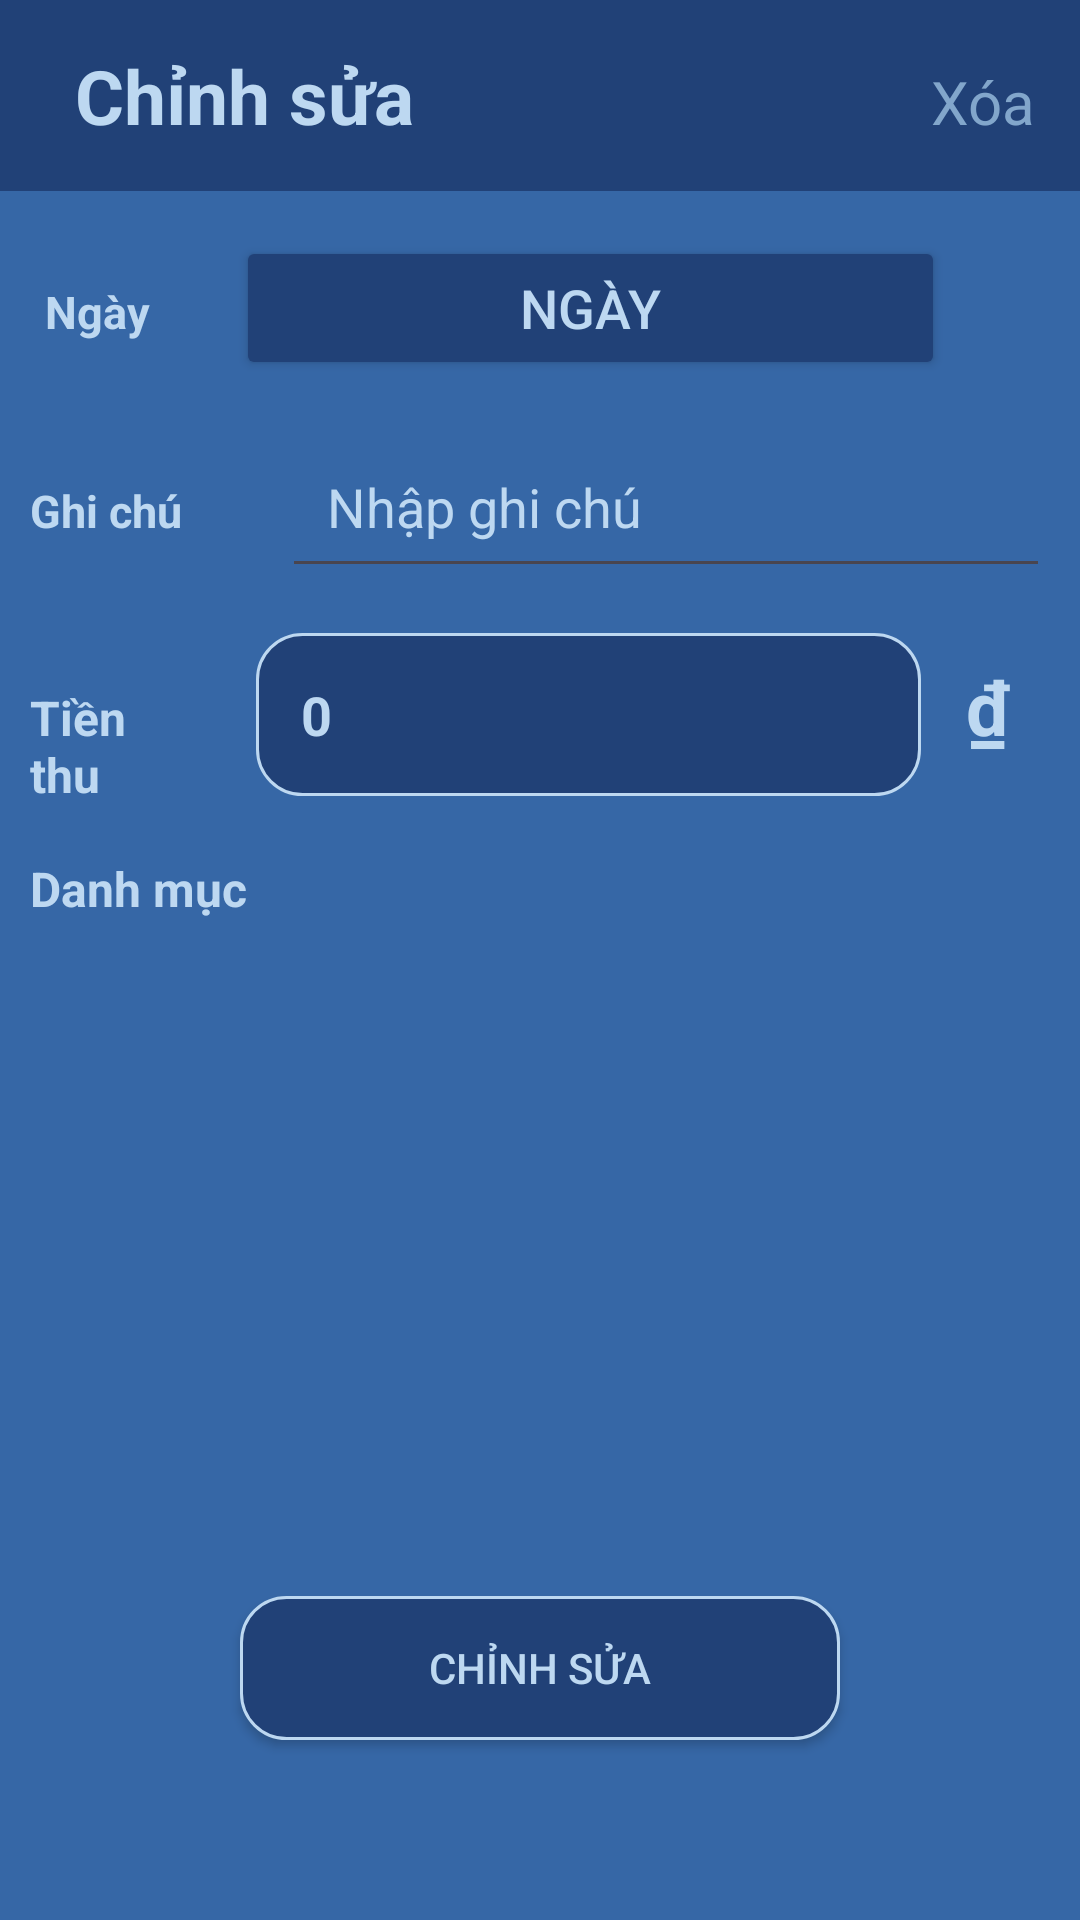

Here is an Android app screen rendered from its layout file. Give the layout XML and the strings, colors and styles it references.
<!-- AndroidManifest.xml: application theme Theme.SpendManagementApplication -->
<!-- res/layout/fragment_chitiet_giaodich.xml -->
<?xml version="1.0" encoding="utf-8"?>
<LinearLayout xmlns:android="http://schemas.android.com/apk/res/android"
    xmlns:tools="http://schemas.android.com/tools"
    android:layout_width="match_parent"
    android:layout_height="730dp"
    xmlns:app="http://schemas.android.com/apk/res-auto"
    tools:context=".HomeFragment_ChiTieu"
    android:orientation="vertical"
    android:background="@color/dark_blue"
    android:layout_marginHorizontal="0dp"

    >
    <LinearLayout
        android:layout_width="match_parent"
        android:layout_height="wrap_content"
        android:orientation="horizontal"
        android:background="@color/darker_blue"
        android:paddingHorizontal="10dp"
        android:paddingVertical="5dp"
        >
       <TextView

           android:layout_width="0dp"
           android:layout_weight="1"
           android:layout_height="wrap_content"
            android:textSize="25sp"
           android:layout_marginLeft="15sp"
           android:paddingVertical="10dp"
           android:text="@string/chinhsua"
           android:textColor="@color/lighter_blue"
           android:textStyle="bold"
           />
        <TextView
            android:layout_width="0dp"
            android:layout_weight="1"
            android:layout_height="wrap_content"
            android:text="Xóa"
            android:textColor="@color/light_blue"
            android:textSize="20sp"
            android:paddingRight="5dp"
            android:textAlignment="textEnd"
            android:id="@+id/tvXoa"/>
    </LinearLayout>

    <LinearLayout
        android:layout_width="match_parent"
        android:layout_height="wrap_content"
        android:layout_marginTop="15dp"
        android:layout_marginRight="45dp"
        android:orientation="horizontal">

        <TextView
            android:id="@+id/tvNgay"
            android:layout_width="0sp"
            android:layout_weight="2"
            android:layout_height="wrap_content"
            android:paddingHorizontal="15dp"
            android:text="@string/ngay"
            android:textColor="@color/lighter_blue"
            android:textSize="15sp"
            android:textStyle="bold">

        </TextView>

        <ImageView
          android:layout_width="50sp"
          android:layout_height="50sp"
          android:contentDescription="@string/ngayTruoc"
          android:src="@drawable/ic_before"
          android:id="@+id/ivNgayTruoc"
            android:visibility="gone"

            >
      </ImageView>
        <Button
            android:id="@+id/btnDatePicker"
            android:layout_width="0sp"
            android:layout_weight="6"
            android:layout_height="wrap_content"
            android:text="@string/ngay"
            android:textColor="@color/lighter_blue"
            android:textSize="18sp"
            android:backgroundTint="@color/darker_blue"
            android:onClick="showDatePicker"
            />

        <DatePicker
            android:id="@+id/datePicker"
            android:background="@drawable/custom_background"
            android:layout_width="wrap_content"
            android:layout_height="wrap_content"
            android:visibility="gone" />


        <ImageView
            android:contentDescription="@string/ngaySau"
            android:layout_width="50sp"
            android:layout_height="50sp"
            android:layout_marginEnd="40sp"
            android:src="@drawable/ic_next"
            android:id="@+id/ivNgaySau"
            android:visibility="gone"
            >
        </ImageView>
    </LinearLayout>

    <LinearLayout
        android:layout_width="match_parent"
        android:layout_height="wrap_content"
        android:orientation="horizontal"
        android:layout_marginTop="5sp"
        android:padding="10sp"
        >
        <TextView
            android:layout_width="0dp"
            android:layout_weight="2"
            android:layout_height="wrap_content"
            android:text="@string/ghichu"
            android:textColor="@color/lighter_blue"
            android:textSize="15sp"
            android:textStyle="bold"

            />

        <EditText
                android:layout_width="0dp"
                android:layout_height="wrap_content"
                android:inputType="text"
                android:layout_weight="8"
                android:textColorHint="@color/lighter_blue"
                android:id="@+id/edtNhapGhiChu"
                android:hint="@string/nhapghichu"
                android:textColor="@color/lighter_blue"
                android:layout_marginStart="20sp"
                android:padding="15sp"
                >
       </EditText>
    </LinearLayout>
    <LinearLayout
        android:layout_width="match_parent"
        android:layout_height="wrap_content"
        android:orientation="horizontal"
        android:layout_marginTop="5dp"
        android:paddingHorizontal="10dp"
        >
        <TextView
            android:layout_width="0dp"
            android:layout_height="wrap_content"
            android:text="@string/tienthu"
            android:textColor="@color/lighter_blue"
            android:textSize="16sp"
            android:textStyle="bold"
            android:layout_weight="2"
            />
            <EditText
                android:id="@+id/edtTienThu"
                android:layout_width="0dp"
                android:layout_height="wrap_content"
                android:hint="@string/khong"
                android:textColor="@color/lighter_blue"
                android:textColorHint="@color/lighter_blue"
                android:background="@drawable/custom_editext"
                android:textStyle="bold"
                android:padding="15sp"
                android:inputType="number"
                android:layout_marginStart="20sp"
                android:layout_weight="8"
                android:autofillHints="">

            </EditText>
        <TextView
            android:layout_width="0dp"
            android:layout_height="wrap_content"
            android:textStyle="bold"
            android:textSize="25sp"
            android:textColor="@color/lighter_blue"
            android:text="@string/vnd"
            android:layout_marginStart="15sp"
            android:layout_weight="1"
            >

        </TextView>
    </LinearLayout>
    <TextView
        android:layout_width="match_parent"
        android:layout_height="wrap_content"
        android:textStyle="bold"
        android:textSize="16sp"
        android:padding="10dp"
        android:text="@string/danhmuc"
        android:textColor="@color/lighter_blue"
        android:layout_marginTop="10sp">
    </TextView>

    <LinearLayout
        android:layout_width="match_parent"
        android:layout_height="210dp"
        android:layout_marginTop="5sp"
        android:orientation="horizontal"
        android:paddingHorizontal="10dp"
        android:gravity="center"
        >

        <GridView
            android:id="@+id/gvDanhSachDMThu"
            android:layout_width="match_parent"
            android:layout_height="match_parent"
            android:columnWidth="70dp"
            android:gravity="center"
            android:horizontalSpacing="2dp"
            android:numColumns="auto_fit"
            android:stretchMode="columnWidth"
            android:verticalSpacing="10dp"
            tools:listitem="@layout/custom_item_danhmuc"
            >
        </GridView>




        />

    </LinearLayout>
    <androidx.appcompat.widget.AppCompatButton
        android:id="@+id/btnChinhSuaThu"
        android:layout_width="wrap_content"
        android:layout_height="wrap_content"
        android:paddingHorizontal="60dp"
        android:layout_gravity="center_horizontal"
        android:text="@string/chinhsua"
        android:textColor="@color/lighter_blue"
        android:background="@drawable/custom_editext"
        android:layout_marginBottom="25dp"
        >
    </androidx.appcompat.widget.AppCompatButton>
</LinearLayout>
<!-- res/layout/custom_item_danhmuc.xml (included above) -->
<?xml version="1.0" encoding="utf-8"?>
<LinearLayout xmlns:android="http://schemas.android.com/apk/res/android"
    android:layout_width="match_parent"
    android:layout_height="match_parent"

    >
        <androidx.appcompat.widget.AppCompatButton
            android:id="@+id/btnCategory"
            android:layout_width="80dp"
            android:layout_height="75dp"
            android:textColor="@color/lighter_blue"
            android:text="@string/danhmuc"
            android:textSize="12sp"
            android:padding="8dp"
            android:background="@drawable/custom_ic_category_clicked"
            android:drawableTop="@drawable/baseline_fastfood_24"
            />




</LinearLayout>
<!-- resources referenced by this layout -->
<resources>
  <color name="dark_blue">#3667A6</color>
  <color name="darker_blue">#214177</color>
  <color name="light_blue">#82A6CB</color>
  <color name="lighter_blue">#BDD8F1</color>
  <!-- drawable custom_editext (drawable) -->
  <?xml version="1.0" encoding="utf-8"?>
  <shape android:shape="rectangle"
      xmlns:android="http://schemas.android.com/apk/res/android">
      <size android:width="200dp"
          android:height="30dp">
      </size>
      <gradient android:startColor="@color/darker_blue"
          android:endColor="@color/darker_blue">
  
      </gradient>
      <corners android:radius="15dp"></corners>
      <stroke android:color="@color/lighter_blue"
          android:width="1dp"></stroke>
  </shape>
  <!-- drawable custom_ic_category_clicked (drawable) -->
  <?xml version="1.0" encoding="utf-8"?>
  <shape android:shape="rectangle"
      xmlns:android="http://schemas.android.com/apk/res/android">
      <size android:width="20dp"
          android:height="20dp">
  
      </size>
  
      <gradient android:startColor="@null"
          android:endColor="@null">
  
      </gradient>
      <corners android:radius="10dp"></corners>
      <stroke android:color="@color/light_blue"
          android:width="1dp"></stroke>
  </shape>
  <!-- drawable ic_before (drawable) -->
  <vector android:autoMirrored="true" android:height="40dp"
      android:tint="@color/lighter_blue" android:viewportHeight="24"
      android:viewportWidth="24" android:width="40dp" xmlns:android="http://schemas.android.com/apk/res/android">
      <path android:fillColor="@android:color/white" android:pathData="M15.41,7.41L14,6l-6,6 6,6 1.41,-1.41L10.83,12z"/>
  </vector>
  <!-- drawable ic_next (drawable) -->
  <vector android:autoMirrored="true" android:height="40dp"
      android:tint="@color/lighter_blue" android:viewportHeight="24"
      android:viewportWidth="24" android:width="40dp" xmlns:android="http://schemas.android.com/apk/res/android">
      <path android:fillColor="@android:color/white" android:pathData="M10,6L8.59,7.41 13.17,12l-4.58,4.59L10,18l6,-6z"/>
  </vector>
  <string name="chinhsua">Chỉnh sửa</string>
  <string name="danhmuc">Danh mục</string>
  <string name="ghichu">Ghi chú</string>
  <string name="khong">0</string>
  <string name="ngay">Ngày</string>
  <string name="ngaySau">Ngày sau</string>
  <string name="ngayTruoc">Ngày trước</string>
  <string name="nhapghichu">Nhập ghi chú</string>
  <string name="tienthu">Tiền thu</string>
  <string name="vnd">₫</string>
  <style name="Theme.SpendManagementApplication" parent="Base.Theme.SpendManagementApplication" />
  <style name="Base.Theme.SpendManagementApplication" parent="Theme.Material3.DayNight.NoActionBar">
          
          
      </style>
</resources>
